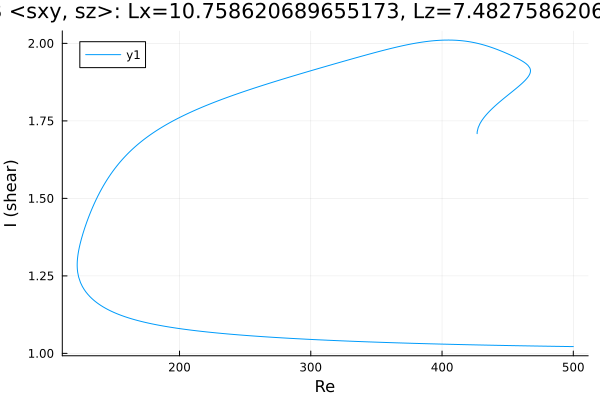

The data file committed next to this chart (first rows):
Re, shear
426.7, 1.709
426.7, 1.709
426.7, 1.709
426.7, 1.709
426.7, 1.709
426.7, 1.709
426.7, 1.709
426.7, 1.71
426.7, 1.711
426.8, 1.714
426.8, 1.716
427.5, 1.728
429, 1.742
430.4, 1.752
431.8, 1.76
433.2, 1.767
434.6, 1.774
436, 1.78
437.4, 1.786
438.9, 1.792
440.3, 1.798
441.7, 1.803
443.1, 1.808
444.5, 1.813
445.9, 1.818
447.3, 1.823
448.8, 1.828
450.2, 1.833
451.6, 1.838
453, 1.843
454.4, 1.848
455.8, 1.852
457.2, 1.857
458.7, 1.862
460.1, 1.868
461.5, 1.873
462.9, 1.879
463.6, 1.882
464.7, 1.887
465.5, 1.892
466.1, 1.895
466.4, 1.898
466.7, 1.9
466.9, 1.902
467, 1.904
467.1, 1.905
467.2, 1.906
467.3, 1.907
467.3, 1.908
467.3, 1.908
467.3, 1.909
467.3, 1.909
467.3, 1.91
467.4, 1.91
467.4, 1.91
467.4, 1.911
467.4, 1.911
467.4, 1.911
467.4, 1.911
467.4, 1.911
... 607 more rows
